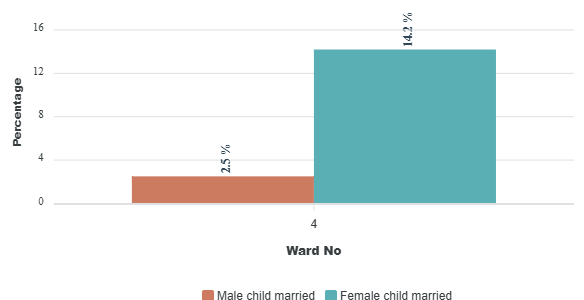

The data file committed next to this chart (first rows):
category, Male child married, Female child married
4, 2.5, 14.2
